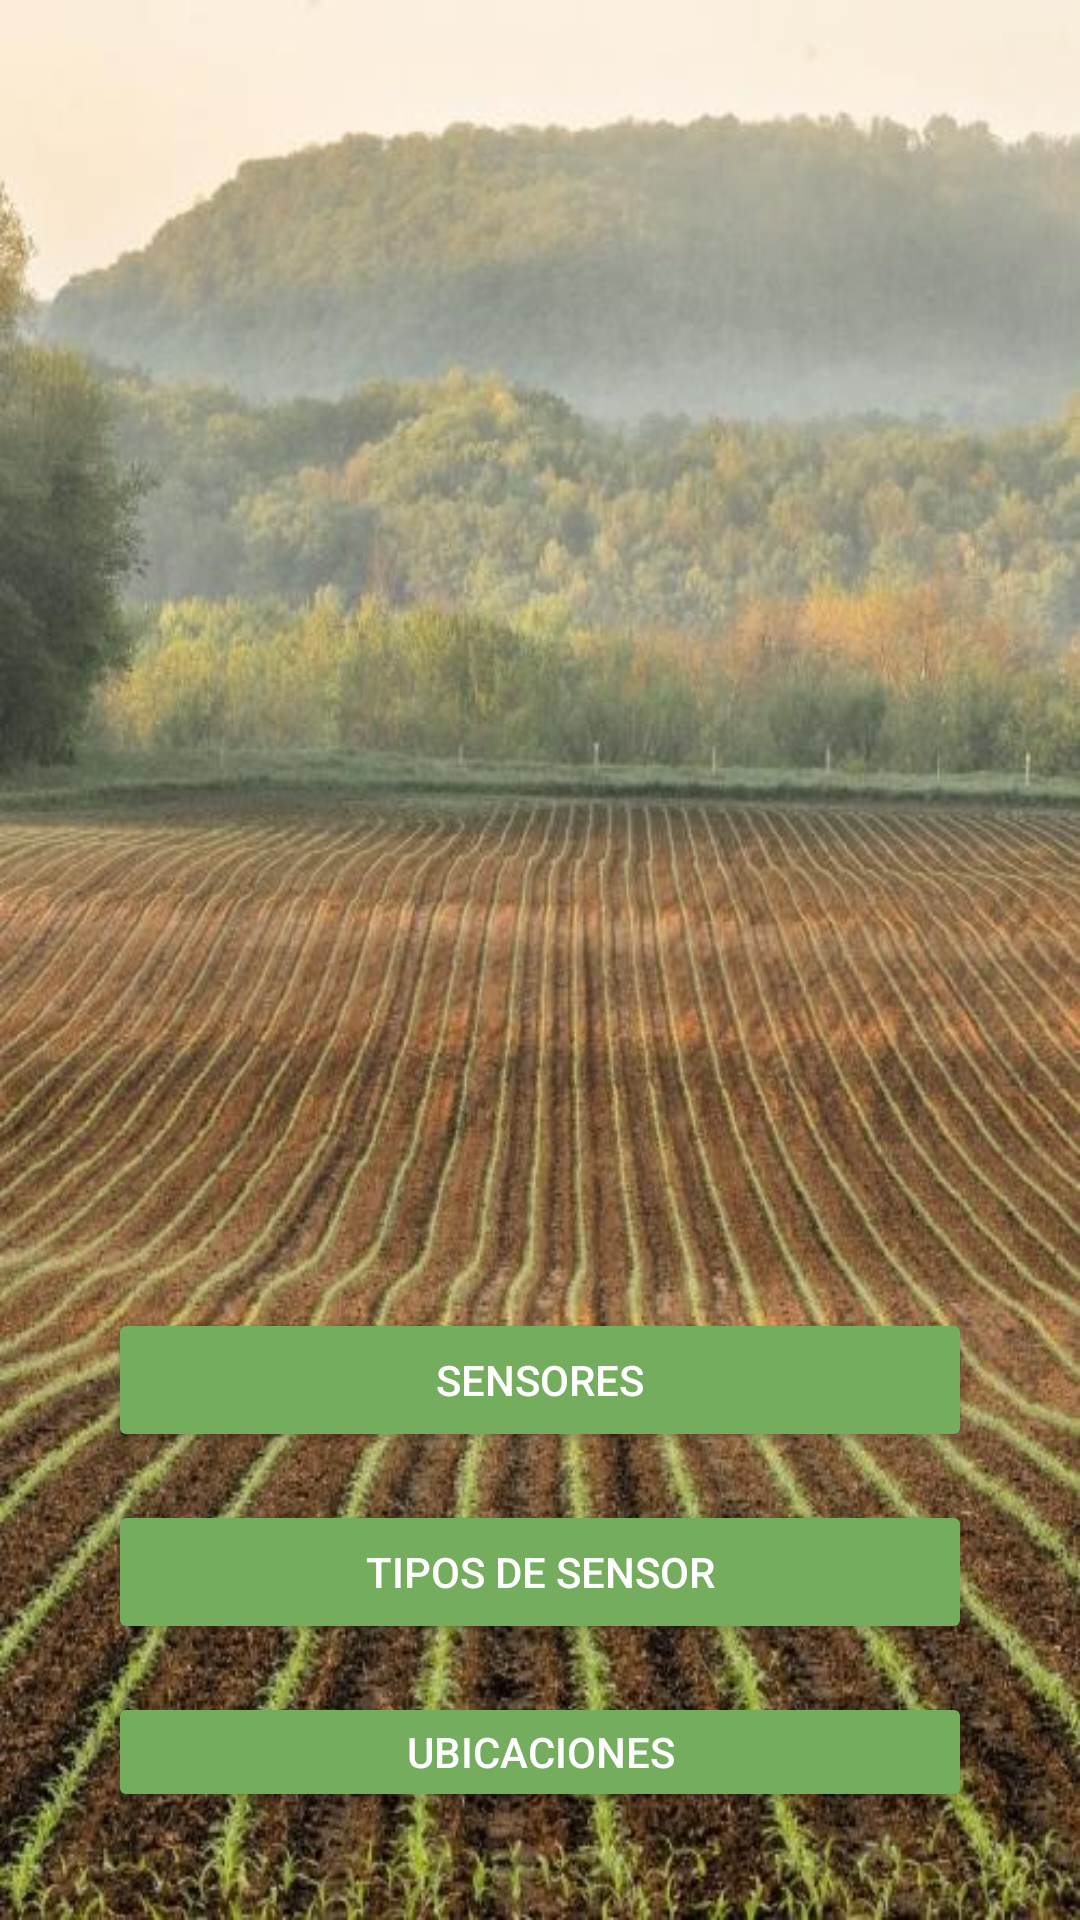

The Android layout XML behind this screen, and the referenced resources:
<!-- AndroidManifest.xml: application theme Theme.HealthyCrops -->
<!-- res/layout/activity_main.xml -->
<?xml version="1.0" encoding="utf-8"?>
<LinearLayout xmlns:android="http://schemas.android.com/apk/res/android"
    xmlns:app="http://schemas.android.com/apk/res-auto"
    xmlns:tools="http://schemas.android.com/tools"
    android:id="@+id/Sensores"
    android:layout_width="match_parent"
    android:layout_height="match_parent"
    android:background="@drawable/_a3a5da0_13dc_4755_9796_9ef225b60cbf"
    android:orientation="vertical"
    android:padding="8sp"
    tools:context=".MainActivity">


    <LinearLayout
        android:layout_width="match_parent"
        android:layout_height="0dip"
        android:layout_weight="1"
        android:gravity="center|bottom"
        android:orientation="vertical"
        android:padding="20sp">


        <ImageView
            android:id="@+id/imageView"
            android:layout_width="300sp"
            android:layout_height="250sp"
            android:layout_marginBottom="150sp"
            android:background="@drawable/logo"
            android:scrollbarTrackHorizontal="?attr/selectableItemBackgroundBorderless"
            tools:ignore="ContentDescription" />

        <Button
            android:id="@+id/btn_sensor"
            android:layout_width="match_parent"
            android:layout_height="wrap_content"
            android:layout_margin="8sp"
            android:backgroundTint="#75AD5F"
            android:text="@string/op_sensor"
            android:textColor="#FFFFFF" />

        <Button
            android:id="@+id/btn_tipo"
            android:layout_width="match_parent"
            android:layout_height="wrap_content"
            android:layout_margin="8sp"
            android:backgroundTint="#75AD5F"
            android:text="@string/op_tipo"
            android:textColor="#FFFFFF" />

        <Button
            android:id="@+id/btn_ubicacion"
            android:layout_width="match_parent"
            android:layout_height="wrap_content"
            android:layout_margin="8sp"
            android:backgroundTint="#75AD5F"
            android:text="@string/op_ubicacion"
            android:textColor="#FFFFFF" />

    </LinearLayout>

</LinearLayout>
<!-- resources referenced by this layout -->
<resources>
  <!-- drawable _a3a5da0_13dc_4755_9796_9ef225b60cbf: jpg bitmap (drawable, 102601 bytes) -->
  <string name="op_sensor">Sensores</string>
  <string name="op_tipo">Tipos de Sensor</string>
  <string name="op_ubicacion">Ubicaciones</string>
  <style name="Theme.HealthyCrops" parent="Base.Theme.HealthyCrops" />
  <style name="Base.Theme.HealthyCrops" parent="Theme.Material3.DayNight.NoActionBar">
          
          
      </style>
</resources>
